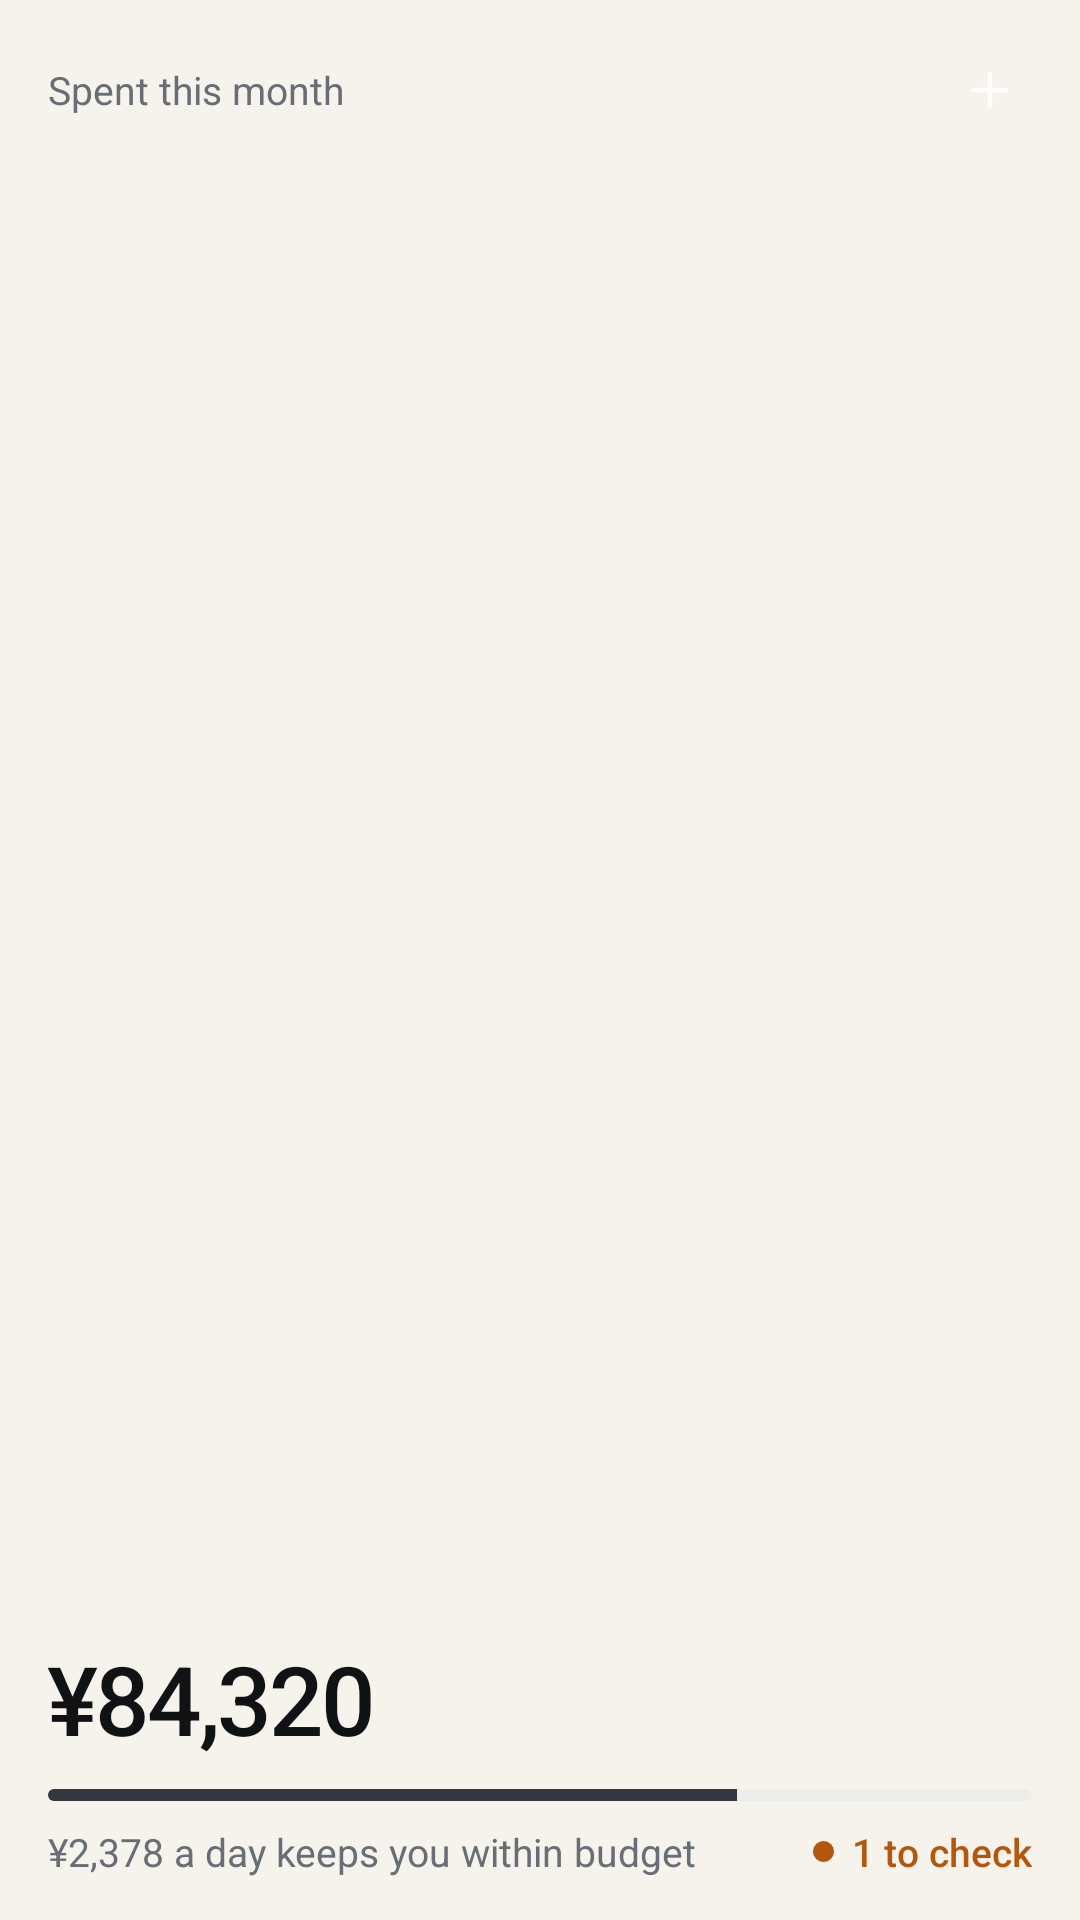

Produce the Android XML layout that renders to this screen, including the resource entries it uses.
<!-- AndroidManifest.xml: application theme AppTheme -->
<!-- res/layout/widget_month_preview.xml -->
<?xml version="1.0" encoding="utf-8"?>
<LinearLayout xmlns:android="http://schemas.android.com/apk/res/android"
    android:id="@+id/root"
    android:layout_width="match_parent"
    android:layout_height="match_parent"
    android:background="@drawable/widget_background"
    android:orientation="vertical"
    android:paddingStart="16dp"
    android:paddingTop="12dp"
    android:paddingEnd="12dp"
    android:paddingBottom="14dp">

    <LinearLayout
        android:layout_width="match_parent"
        android:layout_height="wrap_content"
        android:gravity="center_vertical"
        android:orientation="horizontal">

        <TextView
            android:id="@+id/eyebrow"
            android:layout_width="0dp"
            android:layout_height="wrap_content"
            android:layout_weight="1"
            android:ellipsize="end"
            android:singleLine="true"
            android:text="@string/widget_spent_this_month"
            android:textColor="@color/widget_muted"
            android:textSize="13sp" />

        <ImageView
            android:id="@+id/add"
            android:layout_width="36dp"
            android:layout_height="36dp"
            android:background="@drawable/widget_add_circle"
            android:contentDescription="@string/widget_add"
            android:padding="9dp"
            android:src="@drawable/widget_plus" />
    </LinearLayout>

    
    <FrameLayout
        android:layout_width="match_parent"
        android:layout_height="0dp"
        android:layout_weight="1" />

    <LinearLayout
        android:id="@+id/content"
        android:layout_width="match_parent"
        android:layout_height="wrap_content"
        android:layout_marginEnd="4dp"
        android:orientation="vertical">

        <TextView
            android:id="@+id/spent"
            android:layout_width="match_parent"
            android:layout_height="wrap_content"
            android:fontFamily="sans-serif-medium"
            android:fontFeatureSettings="tnum"
            android:includeFontPadding="false"
            android:letterSpacing="-0.03"
            android:singleLine="true"
            android:text="@string/widget_preview_spent"
            android:textColor="@color/widget_text"
            android:textSize="32sp" />

        
        <ProgressBar
            android:id="@+id/meter"
            style="?android:attr/progressBarStyleHorizontal"
            android:layout_width="match_parent"
            android:layout_height="4dp"
            android:layout_marginTop="10dp"
            android:max="1000"
            android:maxHeight="4dp"
            android:minHeight="4dp"
            android:progress="700"
            android:progressDrawable="@drawable/widget_meter" />

        <ProgressBar
            android:id="@+id/meter_warn"
            style="?android:attr/progressBarStyleHorizontal"
            android:layout_width="match_parent"
            android:layout_height="4dp"
            android:layout_marginTop="10dp"
            android:max="1000"
            android:maxHeight="4dp"
            android:minHeight="4dp"
            android:progressDrawable="@drawable/widget_meter_warn"
            android:visibility="gone" />

        <ProgressBar
            android:id="@+id/meter_over"
            style="?android:attr/progressBarStyleHorizontal"
            android:layout_width="match_parent"
            android:layout_height="4dp"
            android:layout_marginTop="10dp"
            android:max="1000"
            android:maxHeight="4dp"
            android:minHeight="4dp"
            android:progress="1000"
            android:progressDrawable="@drawable/widget_meter_over"
            android:visibility="gone" />

        <LinearLayout
            android:layout_width="match_parent"
            android:layout_height="wrap_content"
            android:layout_marginTop="8dp"
            android:gravity="center_vertical"
            android:orientation="horizontal">

            <TextView
                android:id="@+id/detail"
                android:layout_width="0dp"
                android:layout_height="wrap_content"
                android:layout_weight="1"
                android:ellipsize="end"
                android:fontFeatureSettings="tnum"
                android:singleLine="true"
                android:text="@string/widget_preview_detail"
                android:textColor="@color/widget_muted"
                android:textSize="13sp" />

            <TextView
                android:id="@+id/review"
                android:layout_width="wrap_content"
                android:layout_height="wrap_content"
                android:layout_marginStart="10dp"
                android:drawablePadding="6dp"
                android:drawableStart="@drawable/widget_dot"
                android:fontFamily="sans-serif-medium"
                android:gravity="center_vertical"
                android:singleLine="true"
                android:text="@string/widget_preview_review"
                android:textColor="@color/widget_attention"
                android:textSize="13sp" />
        </LinearLayout>
    </LinearLayout>

    <TextView
        android:id="@+id/message"
        android:layout_width="match_parent"
        android:layout_height="wrap_content"
        android:layout_marginTop="8dp"
        android:text="@string/widget_sign_in"
        android:textColor="@color/widget_text"
        android:textSize="15sp"
        android:visibility="gone" />
</LinearLayout>
<!-- resources referenced by this layout -->
<resources>
  <color name="widget_attention">#B4560B</color>
  <color name="widget_muted">#696D75</color>
  <color name="widget_text">#111214</color>
  <!-- drawable widget_dot (drawable) -->
  <?xml version="1.0" encoding="utf-8"?>
  <shape xmlns:android="http://schemas.android.com/apk/res/android" android:shape="oval">
      <solid android:color="@color/widget_attention" />
      <size android:width="7dp" android:height="7dp" />
  </shape>
  <!-- drawable widget_meter (drawable) -->
  <?xml version="1.0" encoding="utf-8"?>
  <layer-list xmlns:android="http://schemas.android.com/apk/res/android">
      <item android:id="@android:id/background">
          <shape><solid android:color="@color/widget_track" /><corners android:radius="2dp" /></shape>
      </item>
      <item android:id="@android:id/progress">
          <clip><shape><solid android:color="@color/widget_chart" /><corners android:radius="2dp" /></shape></clip>
      </item>
  </layer-list>
  <!-- drawable widget_meter_over (drawable) -->
  <?xml version="1.0" encoding="utf-8"?>
  <layer-list xmlns:android="http://schemas.android.com/apk/res/android">
      <item android:id="@android:id/background">
          <shape><solid android:color="@color/widget_track" /><corners android:radius="2dp" /></shape>
      </item>
      <item android:id="@android:id/progress">
          <clip><shape><solid android:color="@color/widget_danger" /><corners android:radius="2dp" /></shape></clip>
      </item>
  </layer-list>
  <!-- drawable widget_meter_warn (drawable) -->
  <?xml version="1.0" encoding="utf-8"?>
  <layer-list xmlns:android="http://schemas.android.com/apk/res/android">
      <item android:id="@android:id/background">
          <shape><solid android:color="@color/widget_track" /><corners android:radius="2dp" /></shape>
      </item>
      <item android:id="@android:id/progress">
          <clip><shape><solid android:color="@color/widget_warning" /><corners android:radius="2dp" /></shape></clip>
      </item>
  </layer-list>
  <!-- drawable widget_plus (drawable) -->
  <?xml version="1.0" encoding="utf-8"?>
  <vector xmlns:android="http://schemas.android.com/apk/res/android"
      android:width="24dp" android:height="24dp" android:viewportWidth="24" android:viewportHeight="24">
      <path android:pathData="M12,5v14M5,12h14" android:strokeColor="@color/widget_on_accent"
          android:strokeWidth="2" android:strokeLineCap="round" />
  </vector>
  <string name="widget_add">New record</string>
  <string name="widget_preview_detail">¥2,378 a day keeps you within budget</string>
  <string name="widget_preview_review">1 to check</string>
  <string name="widget_preview_spent">¥84,320</string>
  <string name="widget_sign_in">Sign in to RudWallet to see this month</string>
  <string name="widget_spent_this_month">Spent this month</string>
  <style name="AppTheme" parent="Theme.AppCompat.DayNight.NoActionBar">
          <item name="colorPrimary">@color/paper</item>
          <item name="colorPrimaryDark">@color/paper</item>
          <item name="colorAccent">@color/widget_accent</item>
          <item name="android:windowBackground">@color/paper</item>
          <item name="android:windowLightStatusBar">@bool/light_bars</item>
          <item name="android:windowLightNavigationBar">@bool/light_bars</item>
      </style>
  <color name="widget_track">#EDEDEA</color>
  <color name="widget_chart">#33363C</color>
  <color name="widget_danger">#C0362C</color>
  <color name="widget_warning">#B4560B</color>
  <color name="widget_on_accent">#FFFFFF</color>
  <color name="paper">#F5F3EC</color>
  <color name="widget_accent">#111214</color>
</resources>
